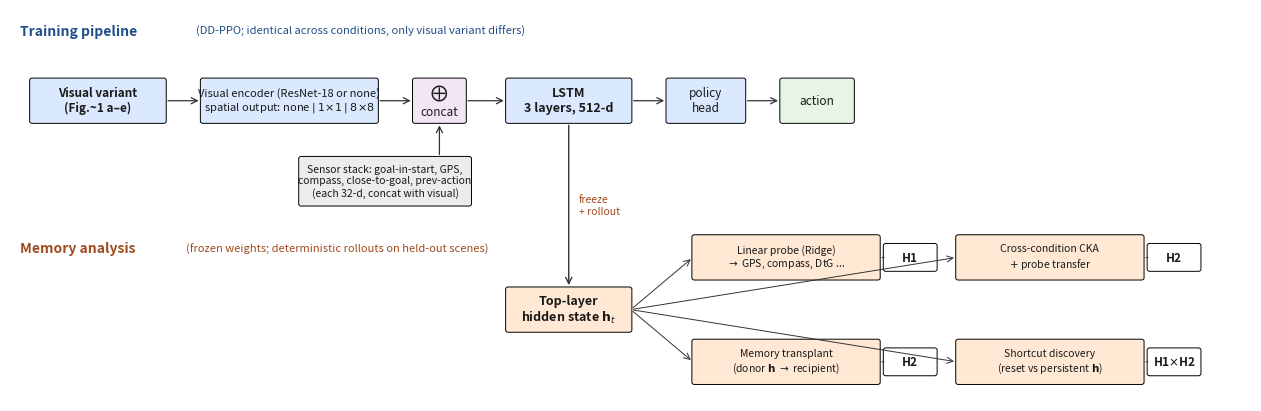

Reproduce this figure in Python.
"""
Pipeline schematic for Figure 1 row 2: training (top) + memory analysis (bottom).

Cleaner layout: single horizontal flow per lane, no overlapping arrows
or boxes; encoder spatial-output and sensors as small annotations rather
than full-blown boxes.

Writes: docs/NeurIPS_2026/fig/setup_pipeline.{pdf,png}
"""
from __future__ import annotations

from pathlib import Path

import matplotlib

matplotlib.use("Agg")
import matplotlib.pyplot as plt
from matplotlib.patches import FancyArrowPatch, FancyBboxPatch

OUT_DIR = Path("docs/NeurIPS_2026/fig")

# ─── styling ──────────────────────────────────────────────────────────
TRAIN_COL = "#dbe9ff"
PROBE_COL = "#ffe8d4"
SENSOR_COL = "#ececec"
H_COL = "#fff4d4"
ARROW_COL = "#333333"
TEXT_COL = "#1a1a1a"


def box(ax, xy, w, h, text, color=TRAIN_COL, fontsize=8, weight="normal",
        rad=0.05):
    x, y = xy
    patch = FancyBboxPatch(
        (x, y), w, h,
        boxstyle=f"round,pad=0.02,rounding_size={rad}",
        facecolor=color, edgecolor="black", linewidth=0.7,
    )
    ax.add_patch(patch)
    ax.text(x + w / 2, y + h / 2, text,
            ha="center", va="center", fontsize=fontsize,
            color=TEXT_COL, fontweight=weight)


def arrow(ax, xy_from, xy_to, lw=0.9, style="->", colour=None,
          connectionstyle=None):
    a = FancyArrowPatch(
        xy_from, xy_to,
        arrowstyle=style, mutation_scale=11,
        color=colour or ARROW_COL, lw=lw,
        shrinkA=2, shrinkB=2,
        connectionstyle=connectionstyle,
    )
    ax.add_patch(a)


def main() -> None:
    OUT_DIR.mkdir(parents=True, exist_ok=True)

    fig, ax = plt.subplots(figsize=(12.5, 4.0))
    ax.set_xlim(0, 24)
    ax.set_ylim(0, 9.0)
    ax.set_aspect("auto")
    ax.axis("off")

    # ───── Training section (top lane, y around 6.5) ─────
    ax.text(0.2, 8.5, "Training pipeline",
            ha="left", va="center", fontsize=10, fontweight="bold",
            color="#1f4e8a")
    ax.text(3.6, 8.5, "(DD-PPO; identical across conditions, only visual variant differs)",
            ha="left", va="center", fontsize=8, color="#1f4e8a", style="italic")

    # Top lane boxes — single horizontal flow
    yT = 6.4   # baseline of training boxes
    hT = 1.0   # height of training boxes

    box(ax, (0.4, yT),  2.6, hT,
        "Visual variant\n(Fig.~1 a–e)",
        color=TRAIN_COL, fontsize=8.5, weight="bold")

    box(ax, (3.7, yT),  3.4, hT,
        "Visual encoder (ResNet-18 or none)\n"
        "spatial output: none $|$ $1{\\times}1$ $|$ $8{\\times}8$",
        color=TRAIN_COL, fontsize=8)

    box(ax, (7.8, yT),  1.0, hT, "$\\bigoplus$\nconcat",
        color="#f3e5f5", fontsize=8.5)

    box(ax, (9.6, yT),  2.4, hT, "LSTM\n3 layers, 512-d",
        color=TRAIN_COL, fontsize=9, weight="bold")

    box(ax, (12.7, yT), 1.5, hT, "policy\nhead",
        color=TRAIN_COL, fontsize=8.5)

    box(ax, (14.9, yT), 1.4, hT, "action",
        color="#e6f5e6", fontsize=8.5)

    # Sensor stack as small box hanging below concat
    box(ax, (5.6, 4.5),  3.3, 1.1,
        "Sensor stack: goal-in-start, GPS,\n"
        "compass, close-to-goal, prev-action\n(each 32-d, concat with visual)",
        color=SENSOR_COL, fontsize=7.5)

    # Training arrows (top lane, all horizontal at y = yT + hT/2)
    yc = yT + hT / 2  # centerline
    arrow(ax, (3.0, yc),  (3.7, yc))
    arrow(ax, (7.1, yc),  (7.8, yc))
    arrow(ax, (8.8, yc),  (9.6, yc))
    arrow(ax, (12.0, yc), (12.7, yc))
    arrow(ax, (14.2, yc), (14.9, yc))
    # sensor stack -> concat (curve up)
    arrow(ax, (8.3, 5.6), (8.3, yT), lw=0.9)

    # ───── Memory analysis (bottom lane, y around 1.6) ─────
    ax.text(0.2, 3.5, "Memory analysis",
            ha="left", va="center", fontsize=10, fontweight="bold",
            color="#a14a1f")
    ax.text(3.4, 3.5, "(frozen weights; deterministic rollouts on held-out scenes)",
            ha="left", va="center", fontsize=8, color="#a14a1f", style="italic")

    # h_t source directly under LSTM
    box(ax, (9.6, 1.6), 2.4, 1.0,
        "Top-layer\nhidden state $\\mathbf{h}_t$",
        color=PROBE_COL, fontsize=9, weight="bold")
    # Vertical arrow LSTM -> h_t (avoiding policy box)
    arrow(ax, (10.8, yT), (10.8, 2.6), lw=1.0)
    ax.text(11.0, 4.5, "freeze\n+ rollout",
            ha="left", va="center", fontsize=7.5, color="#a14a1f",
            style="italic")

    # 4 analysis boxes in 2x2 to the right of h_t (clean grid).
    # H-tag pills are SEPARATE boxes to the right of each analysis box
    # to avoid overlap with the box text.
    bx, by = 13.2, 1.6
    bw, bh = 3.6, 1.0
    gx = 0.5   # gap x (between col 0 box and col 0 tag, and between col 0 tag and col 1 box)
    gy = 0.4   # gap y

    analyses = [
        # row 0 (top)
        (0, 0, "Linear probe (Ridge)\n$\\to$ GPS, compass, DtG ...", "H1"),
        (1, 0, "Cross-condition CKA\n$+$ probe transfer", "H2"),
        # row 1 (bottom)
        (0, 1, "Memory transplant\n(donor $\\mathbf{h}$ $\\to$ recipient)", "H2"),
        (1, 1, "Shortcut discovery\n(reset vs persistent $\\mathbf{h}$)", "H1$\\times$H2"),
    ]
    tag_w = 1.0
    col_stride = bw + tag_w + gx
    for col, row, label, tag in analyses:
        x = bx + col * col_stride
        if row == 0:
            y = by + bh + gy / 2
        else:
            y = by - bh - gy / 2
        # main box
        box(ax, (x, y), bw, bh, label,
            color=PROBE_COL, fontsize=7.5)
        # H tag pill OUTSIDE to the right
        box(ax, (x + bw + 0.1, y + 0.2), tag_w, 0.6, tag,
            color="white", fontsize=8.5, weight="bold", rad=0.05)
        # arrow from box to tag
        arrow(ax, (x + bw + 0.05, y + 0.5),
              (x + bw + 0.1, y + 0.5), lw=0.6, style="-")

    # Arrows from h_t to each of 4 analysis boxes
    htx, hty = 12.0, 2.1   # h_t right edge mid
    for col, row, *_ in analyses:
        bxe = bx + col * col_stride
        if row == 0:
            tgt = (bxe, by + bh + gy / 2 + bh / 2)
        else:
            tgt = (bxe, by - bh - gy / 2 + bh / 2)
        arrow(ax, (htx, hty), tgt, lw=0.7,
              connectionstyle="arc3,rad=0.0")

    plt.tight_layout(pad=0.3)
    for ext in ("pdf", "png"):
        out = OUT_DIR / f"setup_pipeline.{ext}"
        fig.savefig(out, dpi=200, bbox_inches="tight", pad_inches=0.05)
        print(f"wrote {out}")
    plt.close(fig)


if __name__ == "__main__":
    main()
